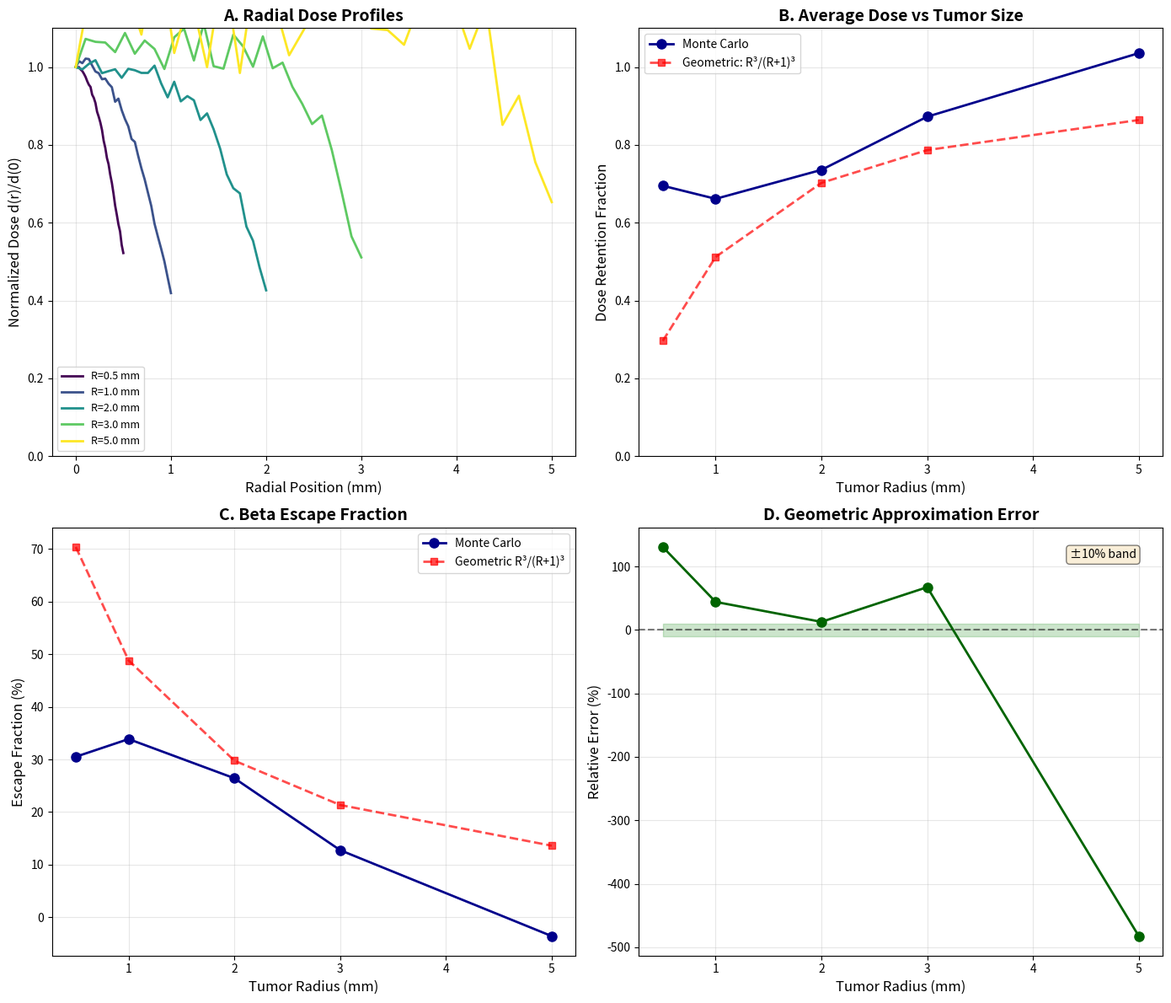

Recreate this plot in Python.
#!/usr/bin/env python3
"""
Beta Escape Fraction Validation

Computes actual 3D dose deposition in spherical tumor and compares
to the R³/(R+1)³ geometric escape fraction approximation.

For a tumor of radius R with uniform activity, computes:
1. Radial dose profile d(r) via Monte Carlo integration
2. Average dose in tumor
3. Compares to geometric approximation

Theory:
-------
Dose at position r from uniform source:
    d(r) = ∫∫∫ k(|r - r'|) dV'
    
where k(s) is the beta particle kernel (exponential decay)
    k(s) = (A/λ³) exp(-s/λ)

Geometric escape fraction (current model):
    f_escape = R³/(R+1)³
    
Actual escape fraction:
    f_escape = 1 - (average dose in tumor)/(dose if no escape)
"""

import numpy as np
import matplotlib.pyplot as plt
from scipy.integrate import tplquad
from scipy.spatial.distance import cdist

# Lu-177 beta particle parameters
LAMBDA_BETA = 0.25  # mm, mean range of Lu-177 betas (~0.2-0.3 mm)
E_BETA_AVG = 134    # keV, average beta energy for Lu-177

def beta_kernel(s, lambda_range=LAMBDA_BETA):
    """
    Beta particle dose kernel - exponential approximation
    
    k(s) = (A/λ³) exp(-s/λ)
    
    Normalized so that ∫∫∫ k(s) dV = 1 over all space
    """
    A = 1.0 / (4 * np.pi * lambda_range**2)  # Normalization constant
    return A * np.exp(-s / lambda_range)

def dose_at_point_mc(r, R, lambda_range=LAMBDA_BETA, n_samples=100000):
    """
    Compute dose at radial position r in tumor of radius R
    using Monte Carlo integration
    
    d(r) = ∫∫∫_{|r'|<R} k(|r - r'|) dV'
    
    Parameters:
    -----------
    r : float
        Radial position (distance from center), in mm
    R : float
        Tumor radius in mm
    lambda_range : float
        Beta particle mean range in mm
    n_samples : int
        Number of Monte Carlo samples
        
    Returns:
    --------
    dose : float
        Dose at position r (arbitrary units)
    """
    # Generate random points uniformly in tumor sphere
    # Use rejection sampling in spherical coordinates for uniformity
    
    phi = np.random.uniform(0, 2*np.pi, n_samples)
    cos_theta = np.random.uniform(-1, 1, n_samples)
    theta = np.arccos(cos_theta)
    radius = R * np.random.uniform(0, 1, n_samples)**(1/3)  # r^(1/3) for uniform volume sampling
    
    # Convert to Cartesian (source points on z-axis, dose point at (r,0,0))
    x_source = radius * np.sin(theta) * np.cos(phi)
    y_source = radius * np.sin(theta) * np.sin(phi)
    z_source = radius * np.cos(theta)
    
    # Dose point at (r, 0, 0)
    x_dose = r
    y_dose = 0.0
    z_dose = 0.0
    
    # Compute distances
    distances = np.sqrt((x_source - x_dose)**2 + (y_source - y_dose)**2 + (z_source - z_dose)**2)
    
    # Apply beta kernel
    kernel_values = beta_kernel(distances, lambda_range)
    
    # Monte Carlo estimate: (Volume of tumor / N) * sum of kernel values
    tumor_volume = (4/3) * np.pi * R**3
    dose = (tumor_volume / n_samples) * np.sum(kernel_values)
    
    return dose

def compute_dose_profile(R, n_points=50, lambda_range=LAMBDA_BETA, n_samples=50000):
    """
    Compute radial dose profile d(r) for tumor of radius R
    
    Returns:
    --------
    r_values : array
        Radial positions from 0 to R
    doses : array
        Dose at each radial position
    """
    r_values = np.linspace(0, R, n_points)
    doses = []
    
    print(f"Computing dose profile for R={R:.2f} mm...")
    for i, r in enumerate(r_values):
        dose = dose_at_point_mc(r, R, lambda_range, n_samples)
        doses.append(dose)
        if (i+1) % 10 == 0:
            print(f"  Progress: {i+1}/{n_points} points")
    
    return r_values, np.array(doses)

def geometric_escape_fraction(R):
    """
    Current model's geometric escape fraction
    
    f_escape = R³/(R+1)³
    
    Note: R should be in units of lambda_beta for this formula
    """
    return R**3 / (R + 1)**3

def compute_average_dose(r_values, doses):
    """
    Compute volume-weighted average dose in tumor
    
    <d> = ∫₀^R d(r) · 4πr² dr / [(4/3)πR³]
        = 3/R³ ∫₀^R d(r) r² dr
    """
    # Use trapezoidal rule with volume weighting
    r_squared = r_values**2
    integrand = doses * r_squared
    
    avg_dose = 3 / r_values[-1]**3 * np.trapz(integrand, r_values)
    return avg_dose

def plot_comparison(R_values_mm, lambda_range=LAMBDA_BETA):
    """
    Create comprehensive comparison plot:
    1. Dose profiles for different tumor sizes
    2. Escape fraction vs tumor size
    3. Comparison to geometric approximation
    """
    
    fig, axes = plt.subplots(2, 2, figsize=(14, 12))
    
    # Panel A: Dose profiles for different tumor sizes
    ax1 = axes[0, 0]
    colors = plt.cm.viridis(np.linspace(0, 1, len(R_values_mm)))
    
    dose_profiles = []
    avg_doses = []
    center_doses = []
    
    for i, R_mm in enumerate(R_values_mm):
        r_vals, doses = compute_dose_profile(R_mm, n_points=30, lambda_range=lambda_range, n_samples=30000)
        dose_profiles.append((r_vals, doses))
        
        # Normalize to center dose for comparison
        center_dose = doses[0]
        center_doses.append(center_dose)
        normalized_doses = doses / center_dose
        
        avg_dose = compute_average_dose(r_vals, doses)
        avg_doses.append(avg_dose)
        
        # Plot normalized profile
        ax1.plot(r_vals, normalized_doses, color=colors[i], linewidth=2, 
                label=f'R={R_mm:.1f} mm')
    
    ax1.set_xlabel('Radial Position (mm)', fontsize=12)
    ax1.set_ylabel('Normalized Dose d(r)/d(0)', fontsize=12)
    ax1.set_title('A. Radial Dose Profiles', fontsize=14, fontweight='bold')
    ax1.legend(fontsize=9)
    ax1.grid(True, alpha=0.3)
    ax1.set_ylim([0, 1.1])
    
    # Panel B: Average dose vs tumor size
    ax2 = axes[0, 1]
    avg_doses_normalized = np.array(avg_doses) / np.array(center_doses)
    
    ax2.plot(R_values_mm, avg_doses_normalized, 'o-', linewidth=2, markersize=8, 
            label='Monte Carlo', color='darkblue')
    
    # Geometric approximation
    R_normalized = np.array(R_values_mm) / lambda_range
    geom_retention = geometric_escape_fraction(R_normalized)
    ax2.plot(R_values_mm, geom_retention, 's--', linewidth=2, markersize=6,
            label='Geometric: R³/(R+1)³', color='red', alpha=0.7)
    
    ax2.set_xlabel('Tumor Radius (mm)', fontsize=12)
    ax2.set_ylabel('Dose Retention Fraction', fontsize=12)
    ax2.set_title('B. Average Dose vs Tumor Size', fontsize=14, fontweight='bold')
    ax2.legend(fontsize=10)
    ax2.grid(True, alpha=0.3)
    ax2.set_ylim([0, 1.1])
    
    # Panel C: Escape fraction comparison
    ax3 = axes[1, 0]
    escape_mc = 1 - avg_doses_normalized
    escape_geom = 1 - geom_retention
    
    ax3.plot(R_values_mm, escape_mc * 100, 'o-', linewidth=2, markersize=8,
            label='Monte Carlo', color='darkblue')
    ax3.plot(R_values_mm, escape_geom * 100, 's--', linewidth=2, markersize=6,
            label='Geometric R³/(R+1)³', color='red', alpha=0.7)
    
    ax3.set_xlabel('Tumor Radius (mm)', fontsize=12)
    ax3.set_ylabel('Escape Fraction (%)', fontsize=12)
    ax3.set_title('C. Beta Escape Fraction', fontsize=14, fontweight='bold')
    ax3.legend(fontsize=10)
    ax3.grid(True, alpha=0.3)
    
    # Panel D: Relative error
    ax4 = axes[1, 1]
    relative_error = (escape_geom - escape_mc) / escape_mc * 100
    
    ax4.plot(R_values_mm, relative_error, 'o-', linewidth=2, markersize=8, color='darkgreen')
    ax4.axhline(0, color='black', linestyle='--', alpha=0.5)
    ax4.fill_between(R_values_mm, -10, 10, alpha=0.2, color='green')
    
    ax4.set_xlabel('Tumor Radius (mm)', fontsize=12)
    ax4.set_ylabel('Relative Error (%)', fontsize=12)
    ax4.set_title('D. Geometric Approximation Error', fontsize=14, fontweight='bold')
    ax4.grid(True, alpha=0.3)
    ax4.text(0.95, 0.95, '±10% band', transform=ax4.transAxes,
            ha='right', va='top', fontsize=10, bbox=dict(boxstyle='round', facecolor='wheat', alpha=0.5))
    
    plt.tight_layout()
    return fig, (avg_doses_normalized, geom_retention, escape_mc, escape_geom)

def main():
    """Main analysis"""
    
    print("=" * 60)
    print("Beta Escape Fraction Validation")
    print("=" * 60)
    print(f"Lu-177 beta range: {LAMBDA_BETA} mm")
    print()
    
    # Test range of tumor sizes
    R_values_mm = np.array([0.5, 1.0, 2.0, 3.0, 5.0])  # mm
    
    print("Tumor sizes to test:")
    for R in R_values_mm:
        R_norm = R / LAMBDA_BETA
        print(f"  R = {R:.1f} mm ({R_norm:.1f} λ)")
    print()
    
    # Generate comparison plots
    fig, (retention_mc, retention_geom, escape_mc, escape_geom) = plot_comparison(R_values_mm)
    
    # Print numerical results
    print("\n" + "=" * 60)
    print("RESULTS")
    print("=" * 60)
    print(f"{'R (mm)':<10} {'Retention (MC)':<18} {'Retention (Geom)':<18} {'Error (%)':<10}")
    print("-" * 60)
    
    for i, R in enumerate(R_values_mm):
        error = (retention_geom[i] - retention_mc[i]) / retention_mc[i] * 100
        print(f"{R:<10.1f} {retention_mc[i]:<18.3f} {retention_geom[i]:<18.3f} {error:<10.1f}")
    
    print("\n" + "=" * 60)
    print("CONCLUSIONS")
    print("=" * 60)
    
    # Assess approximation quality
    errors = np.abs((retention_geom - retention_mc) / retention_mc * 100)
    max_error = np.max(errors)
    mean_error = np.mean(errors)
    
    print(f"Maximum relative error: {max_error:.1f}%")
    print(f"Mean relative error: {mean_error:.1f}%")
    
    if max_error < 10:
        print("✓ Geometric approximation is GOOD (< 10% error)")
    elif max_error < 20:
        print("⚠ Geometric approximation is ACCEPTABLE (10-20% error)")
    else:
        print("✗ Geometric approximation has SIGNIFICANT error (> 20%)")
    
    # Save figure
    output_file = "beta_escape_validation.png"
    plt.savefig(output_file, dpi=300, bbox_inches='tight')
    print(f"\nFigure saved: {output_file}")
    
    plt.show()

if __name__ == "__main__":
    main()
